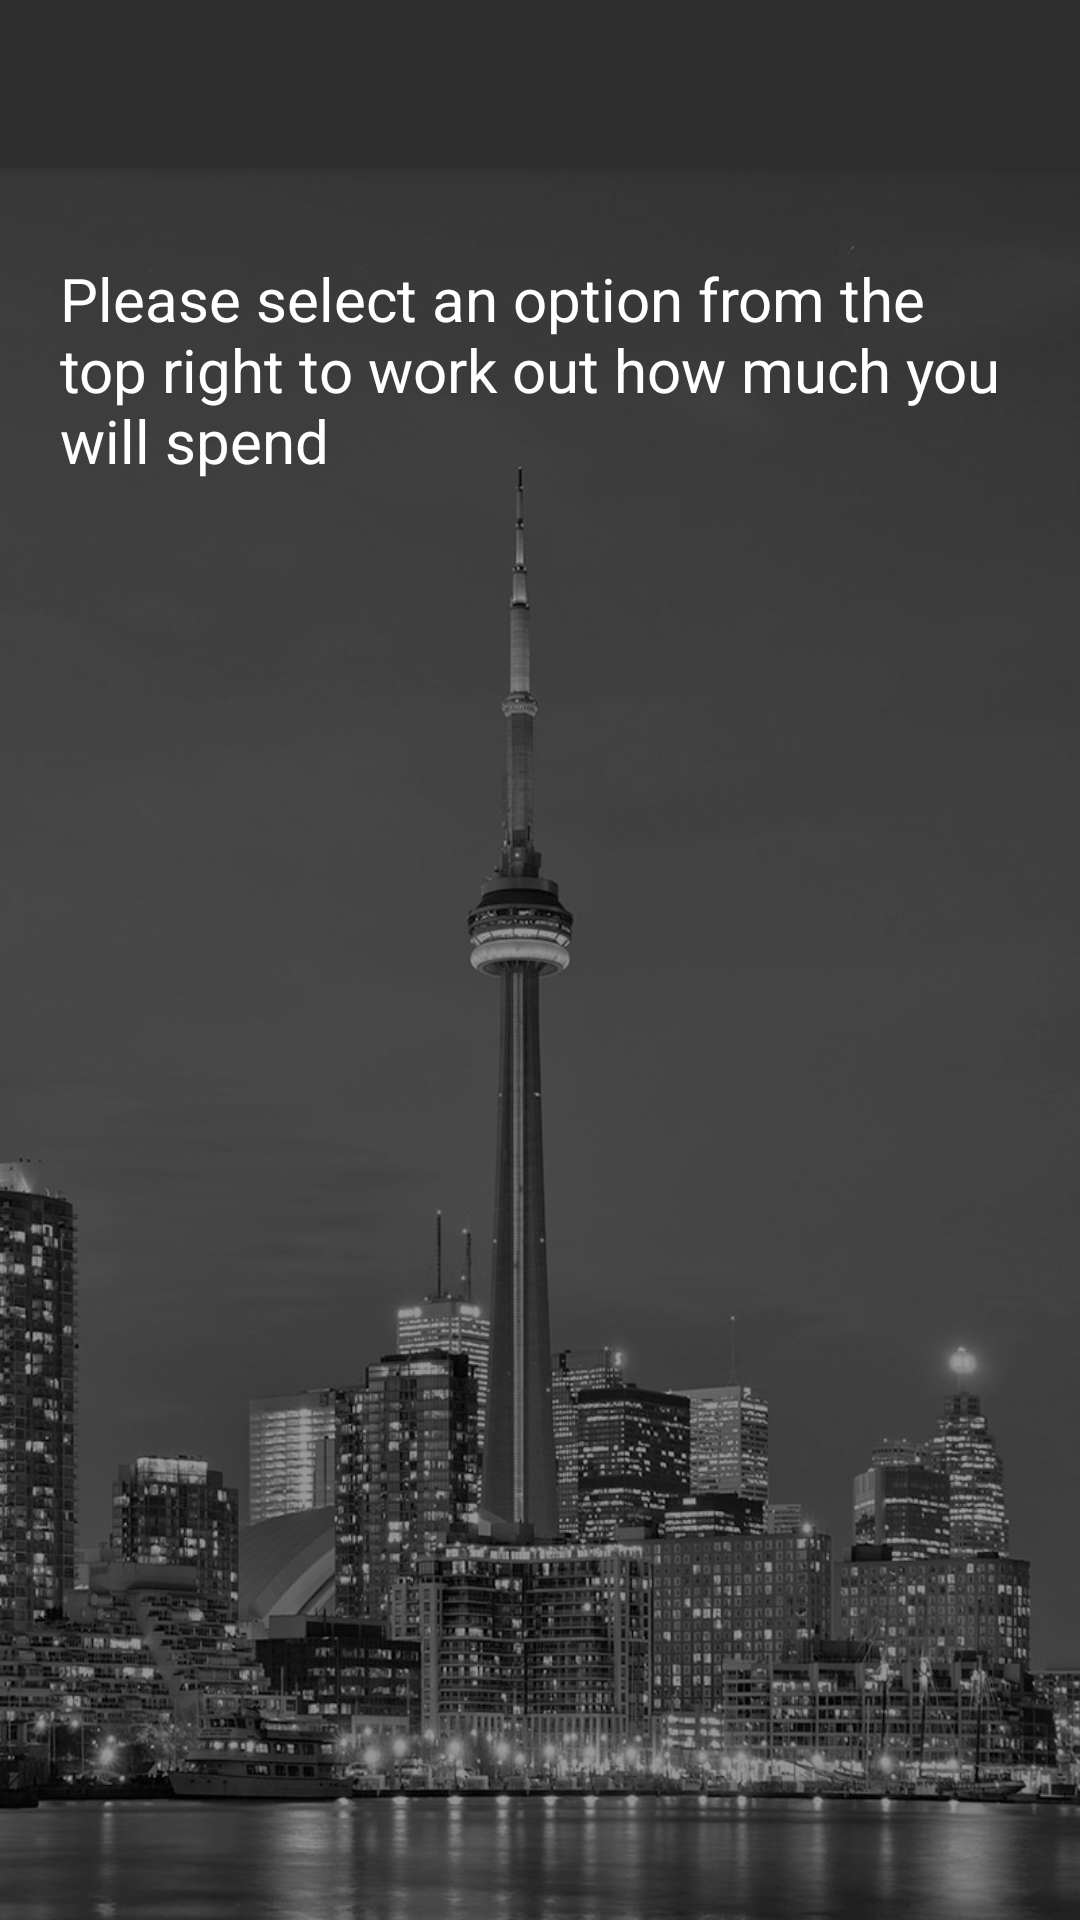

Here is an Android app screen rendered from its layout file. Give the layout XML and the strings, colors and styles it references.
<!-- AndroidManifest.xml: application theme AppTheme -->
<!-- res/layout/activity_budget_planner.xml -->
<?xml version="1.0" encoding="utf-8"?>
<android.support.design.widget.CoordinatorLayout xmlns:android="http://schemas.android.com/apk/res/android"
    xmlns:app="http://schemas.android.com/apk/res-auto"
    xmlns:tools="http://schemas.android.com/tools"
    android:layout_width="match_parent"
    android:layout_height="match_parent"
    android:fitsSystemWindows="true"
    tools:context="com.cet325.bg47hb.BudgetPlanner">

    <android.support.design.widget.AppBarLayout
        android:layout_width="match_parent"
        android:layout_height="wrap_content"
        android:theme="@style/AppTheme.AppBarOverlay">

        <android.support.v7.widget.Toolbar
            android:id="@+id/toolbar"
            android:layout_width="match_parent"
            android:layout_height="?attr/actionBarSize"
            android:background="?attr/colorPrimary"
            app:popupTheme="@style/AppTheme.PopupOverlay" />

    </android.support.design.widget.AppBarLayout>

    <include layout="@layout/content_budget_planner" />

</android.support.design.widget.CoordinatorLayout>
<!-- res/layout/content_budget_planner.xml (included above) -->
<?xml version="1.0" encoding="utf-8"?>
<RelativeLayout xmlns:android="http://schemas.android.com/apk/res/android"
    xmlns:app="http://schemas.android.com/apk/res-auto"
    xmlns:tools="http://schemas.android.com/tools"
    android:layout_width="match_parent"
    android:layout_height="match_parent"
    app:layout_behavior="@string/appbar_scrolling_view_behavior"
    tools:context="com.cet325.bg47hb.BudgetPlanner"
    tools:showIn="@layout/activity_budget_planner"
    android:background="@drawable/background"
    android:id="@+id/vb">

    <LinearLayout
        android:orientation="vertical"
        android:layout_width="match_parent"
        android:layout_height="match_parent"
        android:padding="20dp"
        android:background="#66000000">

        <ScrollView
            android:layout_width="fill_parent"
            android:layout_height="wrap_content"
            android:id="@+id/scrollView2" >

            <RelativeLayout
                android:layout_width="match_parent"
                android:layout_height="match_parent">

                <TextView
                    android:layout_width="wrap_content"
                    android:layout_height="wrap_content"
                    android:gravity="left"
                    android:text="Please select an option from the top right to work out how much you will spend"
                    android:id="@+id/textView_budget_main"
                    android:layout_alignParentTop="true"
                    android:textSize="20sp"
                    android:layout_marginTop="10dp"
                    android:textColor="#FFFFFF" />

                <TextView
                    android:layout_width="wrap_content"
                    android:layout_height="wrap_content"
                    android:id="@+id/textView_budget_Calculations"
                    android:gravity="left"
                    android:layout_below="@+id/textView_budget_main"
                    android:layout_alignParentLeft="true"
                    android:layout_alignParentStart="true"
                    android:textColor="#FFFFFF" />
            </RelativeLayout>
        </ScrollView>
    </LinearLayout>

</RelativeLayout>
<!-- resources referenced by this layout -->
<resources>
  <!-- drawable background: jpg bitmap (drawable, 130273 bytes) -->
  <style name="AppTheme.AppBarOverlay" parent="ThemeOverlay.AppCompat.Dark.ActionBar" />
  <style name="AppTheme.PopupOverlay" parent="ThemeOverlay.AppCompat.Light" />
  <style name="AppTheme" parent="Theme.AppCompat.Light.DarkActionBar">
          
          <item name="colorPrimary">@color/colorPrimary</item>
          <item name="colorPrimaryDark">@color/colorPrimaryDark</item>
          <item name="colorAccent">@color/colorAccent</item>
      </style>
  <color name="colorPrimary">#2d2d2d</color>
  <color name="colorPrimaryDark">#000000</color>
  <color name="colorAccent">#606060</color>
</resources>
